Run: headless pygame with SDL's dummy video driver; simulated clock (each Clock.tick advances the game by its frame time, no real sleeping); random seed 0; keys injected as events and as key.get_pressed() state; no mouse input.
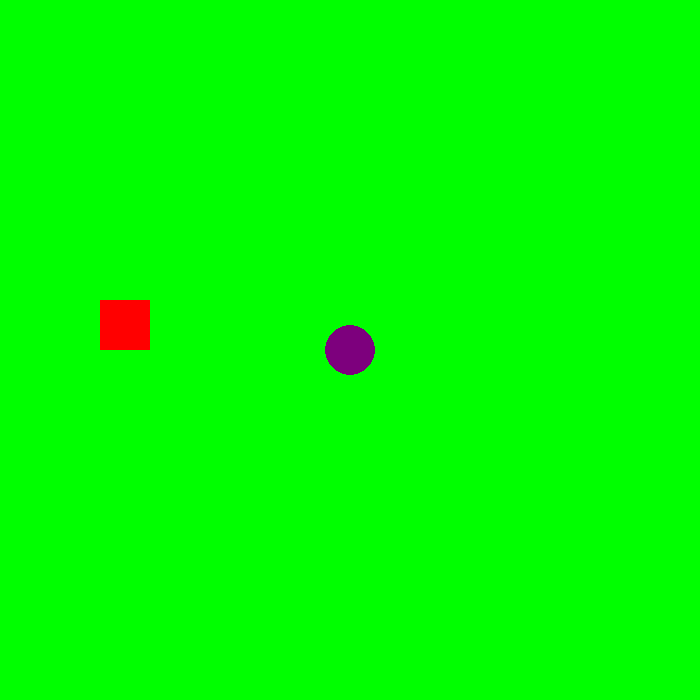
Frame 1 of 4 · flips 1–60 · no input
Frame 2 of 4 · flips 61–180 · tapped SPACE, RETURN · held RIGHT (→), D · screen unchanged from frame 1, image omitted
Frame 3 of 4 · flips 181–300 · held DOWN (↓), S · screen unchanged from frame 2, image omitted
Frame 4 of 4 · flips 301–420 · held LEFT (←), A, UP (↑), W · screen unchanged from frame 3, image omitted

The pygame program that drew these frames:


#SophiaSachedina
#6/9/2022
#pygame basic functions
#creating screens, colors, shapes

import pygame, time
pygame.init() #initialize the pygame package

#perimeter
WIDTH=700 #llike a constant, 700 is referring to pixels
HEIGHT=700
#create display window with any name you want
screen=pygame.display.set_mode((WIDTH,HEIGHT))
#Change the title of window
pygame.display.set_caption("My First Game") 
#Set amount of time for game to be displayed
pygame.time.delay(1000)
#creating colors - red
redColor=(255,0,0)
#blue would be (0, 0, 255)
#creating background color
screen.fill(redColor)
pygame.display.update()
pygame.time.delay(1000)
#changing colors to green
greenColor=(0,255,0)
screen.fill(greenColor)
pygame.display.update()
pygame.time.delay(1000)
#changing colors to blue
blueColor=(0,0,255)
screen.fill(blueColor)
pygame.display.update()
pygame.time.delay(1000)
#purple
purpleColor=(125, 0, 125)
hb=50
wb=50
xb=100
yb=300
square=(xb,yb,wb,hb) #create the object to draw
#to keep running, create a loop
background=greenColor
run = True
while run:
    screen.fill(background)
    for event in pygame.event.get():
        if event.type==pygame.QUIT: 
            run=False
            print('Game Over')
    #to draw a rectangle: rect(surface, color, rect) -> rect
    pygame.draw.rect(screen, redColor, square)
    #to draw a circle: circle(surface, color, center, radius) 
    pygame.draw.circle(screen, purpleColor, (350,350), 25)
    pygame.display.update()
